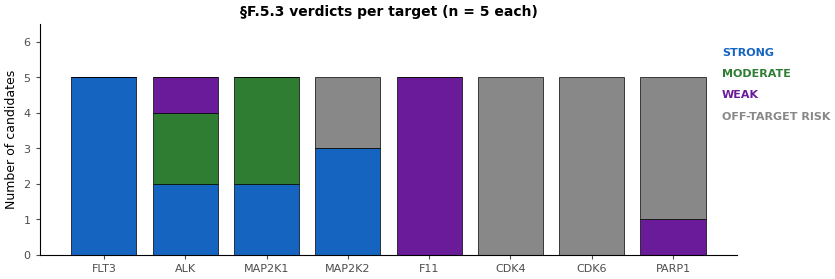

Generate this figure with matplotlib: (Note: this script raises an exception after producing the figure.)
"""biie_style.py — Shared figure-style template for all SFM paper figures.

Drop-in matplotlib style for Vibe-coding SFM paper figures. Every chat
producing figures (encoder, decoder, scaling, etc.) imports from here so
all figures share consistent typography, dimensions, palette, and PDF
output convention.

Usage:
    from calm.figures.biie_style import apply_style, BIIE, save_figure

    apply_style()
    fig, axes = plt.subplots(1, 2, figsize=(6.5, 3.0))
    axes[0].bar(targets, values_id, color=BIIE.BLUE_PURPLE)
    axes[1].bar(targets, values_ood, color="white",
                edgecolor=BIIE.BLUE_PURPLE, linewidth=1.5)
    save_figure(fig, "fig2_retrieval_bidirectional")  # → dtSFM-Figures/*.pdf + *.png

Design conventions (locked 2026-05-10 for the V-SFM paper portfolio):
  - DejaVu Sans / Arial / Helvetica fallback chain, 9 pt body
  - 2-panel ≈ 6.5 × 3.0 in at 300 DPI; 3-panel ≈ 9.0 × 3.0 in
  - Solid fill = ID / case study / STRONG / Class A
  - Open bar (white fill, colored edge) = OOD / control / WEAK / Class C
  - BIIE palette extracted from the institute logo gradient
  - PDF output with embedded fonts (fonttype 42 = TrueType embedded)
  - Numerical bar labels above bars, 0-1 decimals depending on range
  - Top/right spines hidden; bottom/left at 0.8 pt black; outward ticks
  - LEGENDS ARE AVOIDED. Prefer direct in-axis labels (panel titles,
    colored category text next to bars, or descriptive caption text).
    Use the `direct_label` helper. Only fall back to ax.legend() when
    direct labelling truly cannot fit.
"""

from __future__ import annotations

from dataclasses import dataclass
from pathlib import Path
from typing import Optional

import matplotlib as mpl
import matplotlib.pyplot as plt


# --------------------------------------------------------------------------- #
# BIIE palette (from logo gradient)
# --------------------------------------------------------------------------- #
@dataclass(frozen=True)
class _Palette:
    # Primary palette — bold versions (locked 2026-05-10, replacing the
    # original BIIE-logo gradient which read as anemic at print scale).
    # Material-Design-style saturated tones that hold up on white.
    BLUE:        str = "#1565C0"   # bold deep blue   — STRONG / decoder / ID
    GREEN:       str = "#2E7D32"   # bold deep green  — MODERATE / anchor
    PURPLE:      str = "#6A1B9A"   # bold deep purple — WEAK / accent
    ALERT:       str = "#C62828"   # bold deep red    — thresholds / warnings
    GOLD:        str = "#F59E0B"   # bold amber       — extra series accent
                                    #                    when blue/green/purple
                                    #                    don't separate cleanly

    # Backward-compat aliases (old code that imported by historical names).
    TEAL:        str = "#2E7D32"   # = GREEN
    BLUE_PURPLE: str = "#1565C0"   # = BLUE
    MAGENTA:     str = "#6A1B9A"   # = PURPLE

    # Neutrals
    BLACK:       str = "#000000"
    GREY_DARK:   str = "#4D4D4D"
    GREY_MID:    str = "#888888"
    GREY_LIGHT:  str = "#DDDDDD"
    WHITE:       str = "#FFFFFF"

    # Semantic shortcuts (verdict / categorical mappings)
    STRONG:      str = "#1565C0"   # = BLUE
    MODERATE:    str = "#2E7D32"   # = GREEN
    WEAK:        str = "#6A1B9A"   # = PURPLE
    NEGATIVE:    str = "#888888"   # = GREY_MID — for OFF-TARGET-RISK / failures

    # ID vs OOD convention (for retrieval / pool-512 figures)
    ID_FILL:     str = "#1565C0"   # solid bold blue for in-distribution
    OOD_FILL:    str = "#FFFFFF"   # white fill ("open") for OOD
    OOD_EDGE:    str = "#1565C0"   # bold blue edge for OOD

    # 3-stop gradient for heatmaps / continuous data (cool → warm)
    GRADIENT:    tuple = ("#1565C0", "#2E7D32", "#C62828")


BIIE = _Palette()


# --------------------------------------------------------------------------- #
# Continuous colormap from the BIIE gradient (for heatmaps, density plots)
# --------------------------------------------------------------------------- #
def biie_colormap(name: str = "biie_gradient"):
    """Return a Matplotlib LinearSegmentedColormap interpolating the BIIE gradient."""
    from matplotlib.colors import LinearSegmentedColormap
    return LinearSegmentedColormap.from_list(name, list(BIIE.GRADIENT))


# --------------------------------------------------------------------------- #
# Style application
# --------------------------------------------------------------------------- #
_RC_PARAMS = {
    # Typography
    "font.family":      ["DejaVu Sans", "Arial", "Helvetica", "sans-serif"],
    "font.size":          9.0,
    "axes.labelsize":     9.0,
    "axes.titlesize":    10.0,
    "axes.titleweight":  "bold",
    "xtick.labelsize":    8.0,
    "ytick.labelsize":    8.0,
    "legend.fontsize":    8.0,
    "figure.titlesize":  10.0,
    # Lines / spines
    "axes.linewidth":     0.8,
    "axes.edgecolor":     BIIE.BLACK,
    "axes.spines.top":    False,
    "axes.spines.right":  False,
    "axes.spines.left":   True,
    "axes.spines.bottom": True,
    # Ticks
    "xtick.direction":    "out",
    "ytick.direction":    "out",
    "xtick.major.size":   3.0,
    "ytick.major.size":   3.0,
    "xtick.major.width":  0.8,
    "ytick.major.width":  0.8,
    "xtick.color":        BIIE.GREY_DARK,
    "ytick.color":        BIIE.GREY_DARK,
    # Lines / patches
    "lines.linewidth":    1.5,
    "patch.edgecolor":    BIIE.BLACK,
    "patch.linewidth":    0.8,
    # Grid
    "axes.grid":          False,
    "grid.color":         BIIE.GREY_LIGHT,
    "grid.linewidth":     0.5,
    # Figure
    "figure.dpi":         100,    # display dpi; save_figure uses 300
    "savefig.dpi":        300,
    "savefig.bbox":       "tight",
    "savefig.pad_inches": 0.05,
    "figure.facecolor":   BIIE.WHITE,
    "axes.facecolor":     BIIE.WHITE,
    # PDF font embedding (TrueType — type 42)
    "pdf.fonttype":       42,
    "ps.fonttype":        42,
    # Legend
    "legend.frameon":      False,
    "legend.handlelength": 1.5,
    "legend.handletextpad": 0.5,
    "legend.columnspacing": 1.5,
}


def apply_style():
    """Set BIIE figure style globally on the current matplotlib session."""
    mpl.rcParams.update(_RC_PARAMS)


# --------------------------------------------------------------------------- #
# Standard figure-size shortcuts
# --------------------------------------------------------------------------- #
SIZE_1PANEL    = (3.5, 3.0)    # single-panel
SIZE_2PANEL    = (6.5, 3.0)    # two horizontal panels
SIZE_3PANEL    = (9.0, 3.0)    # three horizontal panels
SIZE_4PANEL_2x2 = (6.5, 6.0)   # 2x2 grid
SIZE_SQUARE     = (3.5, 3.5)   # square (heatmap / scatter)
SIZE_TALL       = (3.5, 5.0)   # tall single column
SIZE_WIDE       = (9.0, 4.5)   # wide single panel (for chemical-structure grid)


# --------------------------------------------------------------------------- #
# Save helper — exports both PDF and PNG with correct settings
# --------------------------------------------------------------------------- #
def save_figure(
    fig,
    stem: str,
    output_dir: Path | str = "dtSFM-Figures",
    formats: tuple = ("pdf", "png"),
    transparent: bool = False,
):
    """Save figure to <output_dir>/<stem>.{pdf,png} with paper-grade settings.

    PDF gets embedded TrueType fonts (pdf.fonttype = 42 in rcParams).
    PNG at 300 DPI from savefig.dpi.

    Returns dict mapping format → Path.
    """
    out_dir = Path(output_dir)
    out_dir.mkdir(parents=True, exist_ok=True)
    paths = {}
    for fmt in formats:
        p = out_dir / f"{stem}.{fmt}"
        fig.savefig(p, format=fmt, transparent=transparent)
        paths[fmt] = p
    return paths


# --------------------------------------------------------------------------- #
# Bar-label helper — value labels above bars, matching Vibe-coding Fig 2 style
# --------------------------------------------------------------------------- #
def label_bars(ax, bars, values, fmt: str = "{:.0f}", padding: float = 1.0,
               fontsize: float = 8.0, color: str = "#000000"):
    """Place value labels above each bar.

    fmt examples:
        "{:.0f}"       → "65"
        "{:.0f} %"     → "65 %"
        "{:.2f}"       → "0.95"
    """
    for bar, val in zip(bars, values):
        if val is None:
            continue
        ax.text(
            bar.get_x() + bar.get_width() / 2,
            bar.get_height() + padding,
            fmt.format(val),
            ha="center", va="bottom",
            fontsize=fontsize, color=color,
        )


# --------------------------------------------------------------------------- #
# Direct-label helper — preferred replacement for ax.legend()
# --------------------------------------------------------------------------- #
def direct_label(ax, x, y, text: str, color: str, fontsize: float = 8.0,
                 weight: str = "bold", ha: str = "left", va: str = "center"):
    """Place a colored category label inline at (x, y) in data coordinates.

    Use this instead of ax.legend() to keep figures legend-free. Color the
    text in the same hue as the data series it describes.

    Example:
        direct_label(ax, x=7.2, y=4.0, text="STRONG",   color=BIIE.STRONG)
        direct_label(ax, x=7.2, y=2.5, text="MODERATE", color=BIIE.MODERATE)
    """
    ax.text(x, y, text, color=color, fontsize=fontsize, weight=weight,
            ha=ha, va=va)


# --------------------------------------------------------------------------- #
# Quick demo (run as `python -m calm.figures.biie_style` to verify install)
# --------------------------------------------------------------------------- #
def _demo():
    apply_style()
    import numpy as np

    targets = ["FLT3", "ALK", "MAP2K1", "MAP2K2", "F11", "CDK4", "CDK6", "PARP1"]
    strong   = [5, 2, 2, 3, 0, 0, 0, 0]
    moderate = [0, 2, 3, 0, 0, 0, 0, 0]
    weak     = [0, 1, 0, 0, 5, 0, 0, 1]
    risk     = [0, 0, 0, 2, 0, 5, 5, 4]

    x = np.arange(len(targets))
    fig, ax = plt.subplots(figsize=SIZE_3PANEL)
    bottom = np.zeros(len(targets))
    series = [
        ("STRONG",          strong,   BIIE.STRONG),
        ("MODERATE",        moderate, BIIE.MODERATE),
        ("WEAK",            weak,     BIIE.MAGENTA),
        ("OFF-TARGET RISK", risk,     BIIE.NEGATIVE),
    ]
    for label, vals, color in series:
        ax.bar(x, vals, bottom=bottom, color=color,
               edgecolor=BIIE.BLACK, linewidth=0.5)
        bottom += np.array(vals)

    ax.set_xticks(x)
    ax.set_xticklabels(targets, rotation=0)
    ax.set_ylabel("Number of candidates")
    ax.set_title("§F.5.3 verdicts per target (n = 5 each)")
    ax.set_ylim(0, 6.5)

    # Direct labels (no legend): colored category text along the right edge.
    label_x = len(targets) - 0.4
    for i, (label, _, color) in enumerate(series):
        direct_label(ax, x=label_x, y=5.7 - 0.6 * i, text=label, color=color)

    paths = save_figure(fig, "biie_style_demo", output_dir="/tmp")
    print("Demo saved to:")
    for fmt, p in paths.items():
        print(f"  {fmt}: {p}")
    plt.close(fig)


if __name__ == "__main__":
    _demo()
